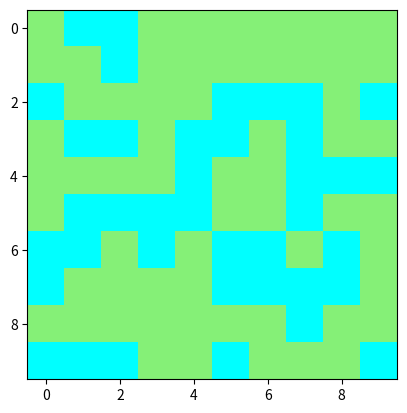

The matplotlib source for this figure:
import matplotlib.pyplot as plt
from matplotlib import colors
import numpy as np

data = np.random.rand(10, 10) * 20


# create discrete colormapt
##9AF3F1
cmap = colors.ListedColormap(['cyan', '#85F077'])
bounds = [0,10,20]
norm = colors.BoundaryNorm(bounds, cmap.N)

fig, ax = plt.subplots()
ax.imshow(data, cmap=cmap, norm=norm)

# draw gridlines
'''ax.grid(which='major', axis='both', linestyle='-', color='k', linewidth=2)
ax.set_xticks(np.arange(-.5, 10, 1));
ax.set_yticks(np.arange(-.5, 10, 1));'''

plt.show()
